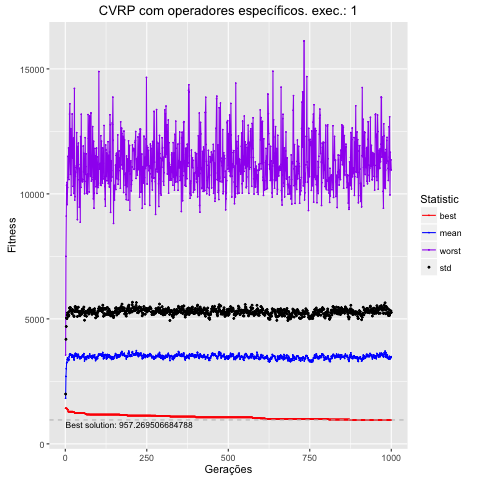

The file beside this chart, header and first rows:
, Total, Media, DesvPad, Minimo, Maximo
1, 1824739, 1825, 168.2, 1424, 3555
2, 2697714, 2698, 1486, 1424, 7502
3, 3006505, 3007, 1690, 1422, 9114
4, 3234422, 3234, 1804, 1415, 10351
5, 3262412, 3262, 1746, 1415, 10455
6, 3374606, 3375, 1780, 1395, 9574
7, 3443171, 3443, 1797, 1368, 10255
8, 3374722, 3375, 1769, 1368, 11499
9, 3387983, 3388, 1804, 1287, 10660
10, 3333134, 3333, 1772, 1287, 11839
11, 3371840, 3372, 1773, 1287, 10574
12, 3488602, 3489, 1807, 1287, 11380
13, 3566789, 3567, 1865, 1287, 13197
14, 3591539, 3592, 1856, 1287, 13602
15, 3547775, 3548, 1809, 1287, 11399
16, 3599480, 3599, 1849, 1287, 10783
17, 3550965, 3551, 1809, 1287, 12608
18, 3542044, 3542, 1771, 1287, 9945
19, 3549449, 3549, 1790, 1287, 11750
20, 3482800, 3483, 1752, 1287, 11641
21, 3463700, 3464, 1747, 1287, 13196
22, 3550210, 3550, 1827, 1287, 11446
23, 3540756, 3541, 1793, 1287, 11434
24, 3535903, 3536, 1803, 1281, 10303
25, 3499065, 3499, 1824, 1281, 12238
26, 3383472, 3383, 1742, 1281, 10017
27, 3356724, 3357, 1740, 1257, 10876
28, 3475019, 3475, 1822, 1257, 14219
29, 3527173, 3527, 1792, 1236, 9749
30, 3592424, 3592, 1892, 1236, 9891
31, 3623025, 3623, 1873, 1236, 10704
32, 3546146, 3546, 1856, 1236, 10866
33, 3505928, 3506, 1788, 1236, 11058
34, 3600937, 3601, 1846, 1236, 11127
35, 3589702, 3590, 1839, 1236, 12450
36, 3571828, 3572, 1829, 1236, 11309
37, 3434934, 3435, 1660, 1236, 8971
38, 3499909, 3500, 1790, 1236, 11891
39, 3503235, 3503, 1807, 1236, 11391
40, 3581050, 3581, 1886, 1232, 12031
41, 3515648, 3516, 1794, 1232, 11176
42, 3483915, 3484, 1783, 1232, 10564
43, 3470154, 3470, 1782, 1232, 9472
44, 3429260, 3429, 1721, 1232, 11023
45, 3402101, 3402, 1723, 1232, 10739
46, 3435488, 3435, 1756, 1224, 8867
47, 3486564, 3487, 1815, 1224, 12293
48, 3427180, 3427, 1765, 1224, 10260
49, 3480322, 3480, 1814, 1224, 13187
50, 3459363, 3459, 1726, 1224, 10600
51, 3483389, 3483, 1754, 1224, 10581
52, 3526576, 3527, 1848, 1224, 10484
53, 3553135, 3553, 1842, 1224, 10568
54, 3497301, 3497, 1804, 1224, 10568
55, 3564305, 3564, 1823, 1224, 11914
56, 3567041, 3567, 1806, 1224, 10883
57, 3610630, 3611, 1863, 1224, 11624
58, 3462774, 3463, 1788, 1224, 10510
59, 3315578, 3316, 1631, 1224, 10007
60, 3396832, 3397, 1733, 1224, 10504
... 940 more rows
